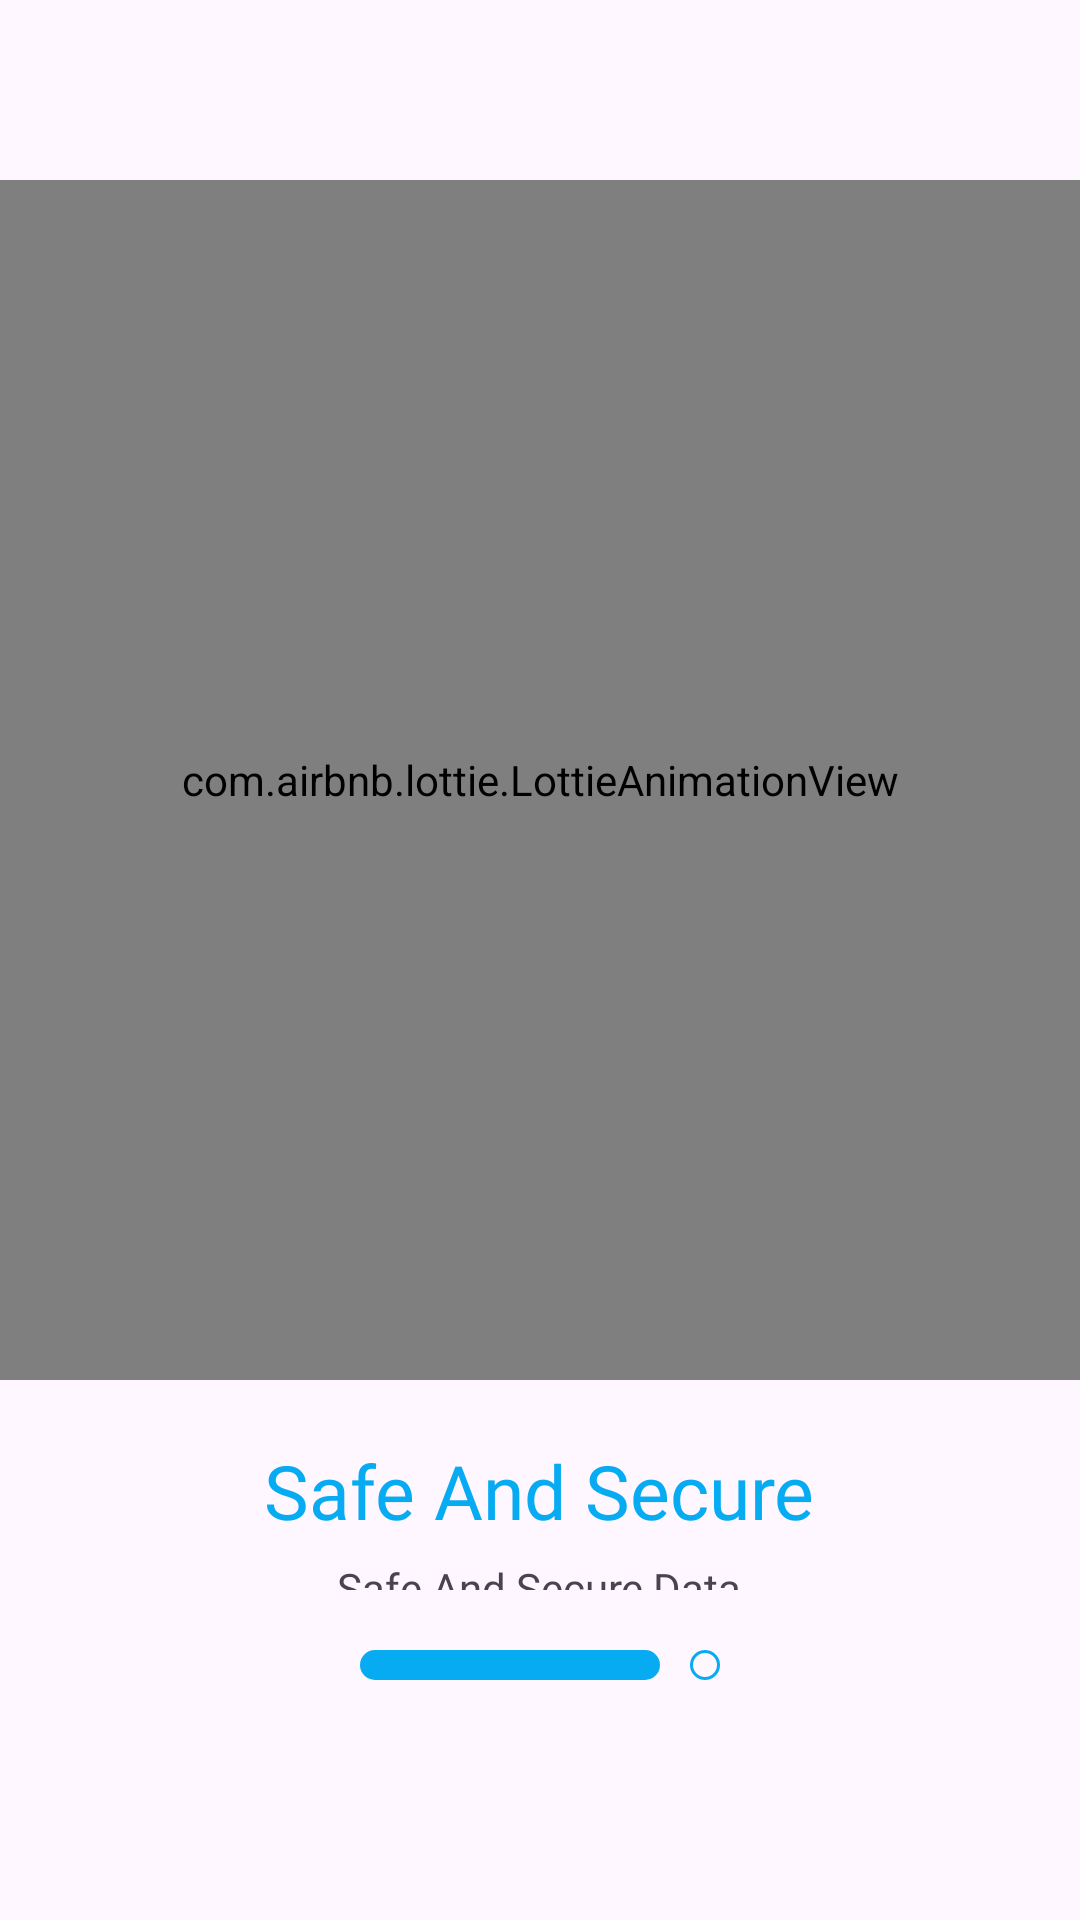

Reconstruct the res/layout file that produces this screen, plus the resources it refers to.
<!-- AndroidManifest.xml: application theme Theme.TrueVPN -->
<!-- res/layout/activity_splash.xml -->
<?xml version="1.0" encoding="utf-8"?>
<RelativeLayout xmlns:android="http://schemas.android.com/apk/res/android"
    xmlns:app="http://schemas.android.com/apk/res-auto"
    xmlns:tools="http://schemas.android.com/tools"
    android:layout_width="match_parent"
    android:layout_height="match_parent"
    android:gravity="center"
    tools:context=".Splash_Activity">

<com.airbnb.lottie.LottieAnimationView
    android:id="@+id/lottie_layer_secure"
    android:layout_width="400dp"
    android:layout_height="400dp"
    app:lottie_rawRes="@raw/wifi"
    android:layout_centerInParent="true"
    app:lottie_autoPlay="true"
    app:lottie_loop="true"

    />
    <LinearLayout
        android:layout_below="@id/lottie_layer_secure"
        android:layout_centerHorizontal="true"
        android:layout_width="wrap_content"
        android:layout_height="wrap_content"
        android:orientation="vertical"
        android:layout_above="@id/line1"
        android:layout_marginTop="20dp"
        android:gravity="center"
        >
        <TextView
            android:layout_width="wrap_content"
            android:layout_height="wrap_content"
            android:text="Safe And Secure"
            android:fontFamily="@font/segoeuibold"
            android:textSize="25dp"
            android:textColor="@color/lightBlue"
            />
        <TextView
            android:layout_width="wrap_content"
            android:layout_height="wrap_content"
            android:text="Safe And Secure Data"
            android:fontFamily="@font/segoeuibold"
            android:layout_marginTop="6dp"
            />
    </LinearLayout>

    <LinearLayout
        android:id="@+id/line1"
        android:layout_width="wrap_content"
        android:layout_height="wrap_content"
        android:orientation="horizontal"
        android:layout_centerHorizontal="true"
        android:layout_alignParentBottom="true"
        android:layout_margin="20dp"
        >
        <View
            android:layout_width="100dp"
            android:layout_height="10dp"
            android:layout_marginEnd="5dp"
            android:background="@drawable/oval_shape"
            android:layout_marginRight="5dp" />
        <View
            android:layout_width="10dp"
            android:layout_height="10dp"
            android:layout_marginStart="5dp"
            android:background="@drawable/circle"
            android:layout_marginLeft="5dp" />
    </LinearLayout>

</RelativeLayout>
<!-- resources referenced by this layout -->
<resources>
  <color name="lightBlue">#07ABF2</color>
  <!-- drawable circle (drawable) -->
  <?xml version="1.0" encoding="utf-8"?>
  <shape xmlns:android="http://schemas.android.com/apk/res/android">
  <stroke android:color="@color/lightBlue" android:width="1dp"/>
      <corners android:radius="100dp"/>
  </shape>
  <!-- drawable oval_shape (drawable) -->
  <?xml version="1.0" encoding="utf-8"?>
  <shape xmlns:android="http://schemas.android.com/apk/res/android">
  <solid android:color="@color/lightBlue" />
      <corners android:radius="60dp"/>
  </shape>
  <style name="Theme.TrueVPN" parent="Base.Theme.TrueVPN" />
  <style name="Base.Theme.TrueVPN" parent="Theme.Material3.DayNight.NoActionBar">
          
          
      </style>
</resources>
